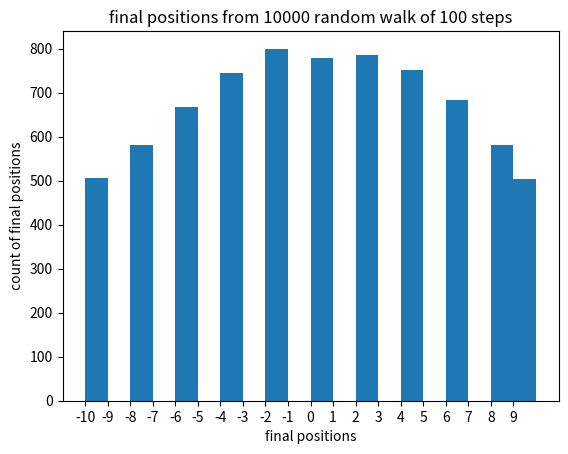

Recreate this plot in Python.
# -*- coding: utf-8 -*-
"""
Created on Wed Feb  8 11:07:46 2023

@author: John
"""


import numpy as np
import matplotlib.pyplot as plt
import random


coin =[-1,1]
exp =10000
steps = 100

count=0
finalpos = []

for i in range(0,exp):
    trial = sum(random.choices(coin,k=steps))
    finalpos.append(trial)


y,x,_ =plt.hist(finalpos,bins=20,range=(-10,10),align='mid')
plt.xticks(list(range(-10,10)))
plt.title('final positions from 10000 random walk of 100 steps')
plt.xlabel('final positions')
plt.ylabel('count of final positions')
